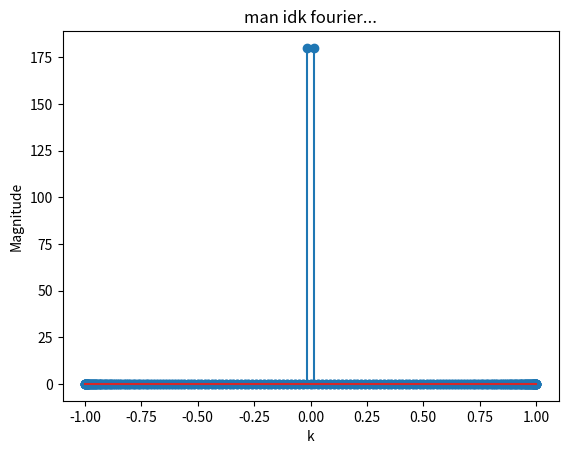
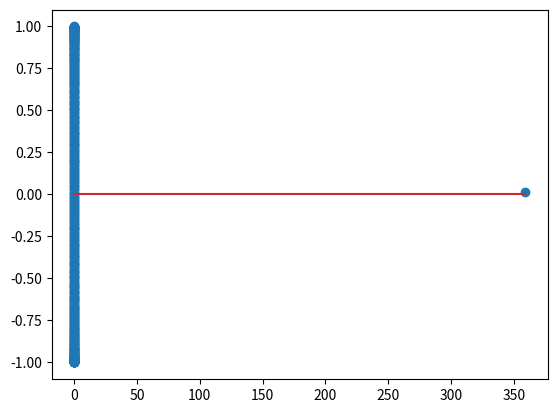

Write the Python code that produced these figures, in order.
# it's fucked up dude

import math as m
import numpy as np
import matplotlib.pyplot as plt

lp = np.zeros(360)
for l in range(360):
    j = 0 
    j = j + 1
    lp[j] = l

sin1 = np.zeros(360)
# x = [1,2,3,4,5,6,7,8,9,10]
# N = len(x)

i = 0
for s in range(0, 360, 1):
    rad = m.radians(s)
    sin1[i] = m.sin(rad)
    i = i + 1

N = len(sin1)
print(N)
dft_mag = np.zeros(N)


for k in range(N):
    temp1 = 0
    temp2 = 0
    for n in range(N):
        angle = 2 * m.pi * k * n / N
        temp1 += sin1[n] * m.cos(angle)
        temp2 -= sin1[n] * m.sin(angle)

    dft_mag[k] = m.sqrt(temp1**2 + temp2**2)

k_vals = np.arange(N)

plt.stem(sin1, dft_mag)
plt.xlabel("k")
plt.ylabel("Magnitude")
plt.title("man idk fourier...")
plt.show()

plt.stem(lp, sin1)
plt.show()
